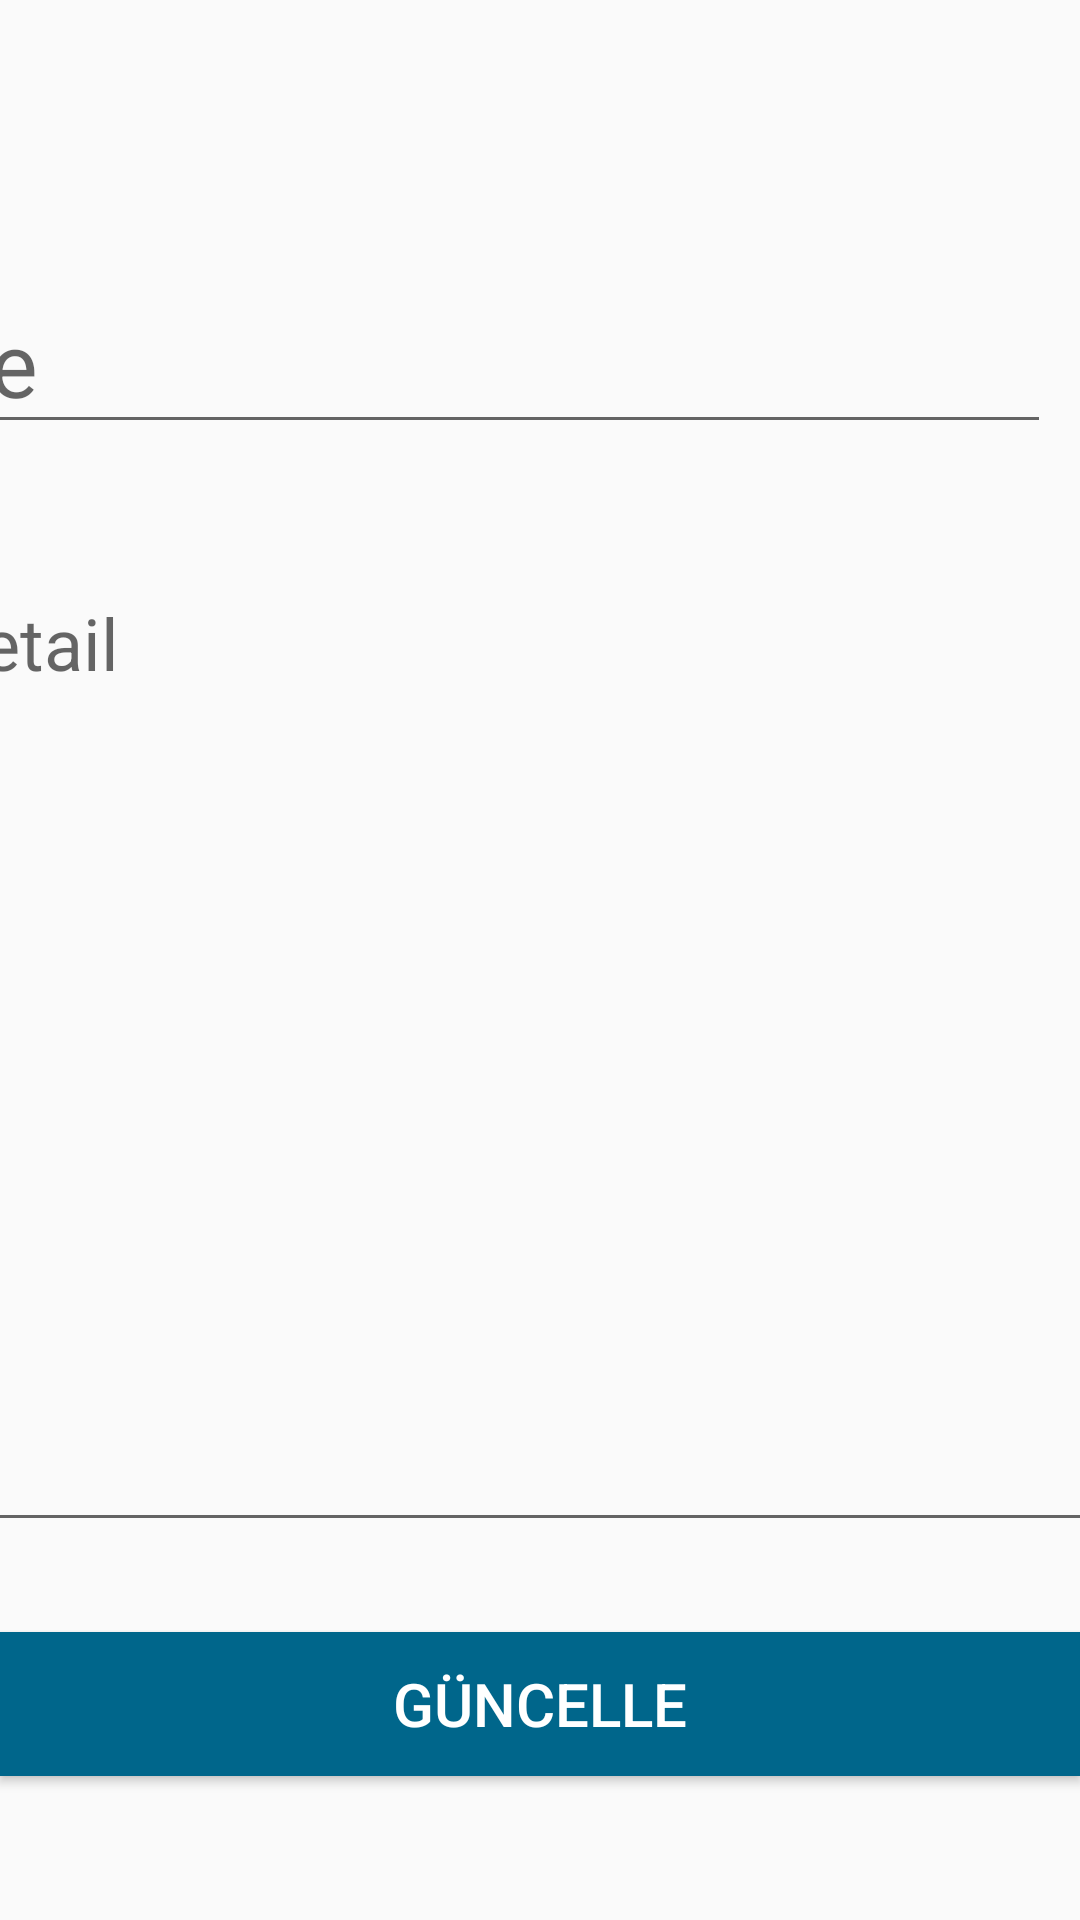

Write the Android layout XML for this screen, with the resource values it uses.
<!-- AndroidManifest.xml: application theme Theme.Mehmet_can_gunduz_hw7 -->
<!-- res/layout/activity_update_note.xml -->
<?xml version="1.0" encoding="utf-8"?>
<androidx.constraintlayout.widget.ConstraintLayout xmlns:android="http://schemas.android.com/apk/res/android"
    xmlns:app="http://schemas.android.com/apk/res-auto"
    xmlns:tools="http://schemas.android.com/tools"
    android:layout_width="match_parent"
    android:layout_height="match_parent"
    android:background="@color/cream"
    tools:context=".UpdateNote">


    <EditText
        android:id="@+id/edt_utitle"
        android:layout_width="400dp"
        android:layout_height="53dp"
        android:layout_marginStart="10dp"
        android:layout_marginTop="95dp"
        android:layout_marginEnd="10dp"
        android:ems="10"
        android:hint="Title"
        android:inputType="textPersonName"
        android:textSize="30sp"
        app:layout_constraintEnd_toEndOf="parent"
        app:layout_constraintHorizontal_bias="1.0"
        app:layout_constraintStart_toStartOf="parent"
        app:layout_constraintTop_toTopOf="parent" />

    <EditText
        android:id="@+id/edt_udetail"
        android:layout_width="405dp"
        android:layout_height="326dp"
        android:layout_marginStart="10dp"
        android:layout_marginTop="40dp"
        android:layout_marginEnd="10dp"
        android:ems="10"
        android:gravity="start|top"
        android:hint="Detail"
        android:inputType="textMultiLine"
        android:textSize="24sp"
        app:layout_constraintEnd_toEndOf="parent"
        app:layout_constraintHorizontal_bias="0.555"
        app:layout_constraintStart_toStartOf="parent"
        app:layout_constraintTop_toBottomOf="@+id/edt_utitle" />

    <Button
        android:id="@+id/btn_update"
        android:layout_width="0dp"
        android:layout_height="wrap_content"
        android:layout_marginTop="30dp"
        android:layout_marginBottom="40dp"
        android:background="@color/material_dynamic_primary40"
        android:text="@string/update"
        android:textColor="@color/white"
        android:textSize="20sp"
        app:layout_constraintBottom_toBottomOf="parent"
        app:layout_constraintEnd_toEndOf="parent"
        app:layout_constraintHorizontal_bias="0.0"
        app:layout_constraintStart_toStartOf="parent"
        app:layout_constraintTop_toBottomOf="@+id/edt_udetail"
        app:layout_constraintVertical_bias="0.0" />
</androidx.constraintlayout.widget.ConstraintLayout>
<!-- resources referenced by this layout -->
<resources>
  <string name="update">Güncelle</string>
  <style name="Theme.Mehmet_can_gunduz_hw7" parent="Theme.AppCompat.DayNight.DarkActionBar">
          
          <item name="colorPrimary">@color/purple_500</item>
          <item name="colorPrimaryVariant">@color/purple_700</item>
          <item name="colorOnPrimary">@color/white</item>
          
          <item name="colorSecondary">@color/teal_200</item>
          <item name="colorSecondaryVariant">@color/teal_700</item>
          <item name="colorOnSecondary">@color/black</item>
          
          <item name="android:statusBarColor">?attr/colorPrimaryVariant</item>
          
      </style>
  <!-- not gathered from this repository: default colours our renderer supplied (Android Studio template values) -->
  <color name="purple_500">#FF6200EE</color>
  <color name="purple_700">#FF3700B3</color>
  <color name="teal_200">#FF03DAC5</color>
  <color name="teal_700">#FF018786</color>
  <color name="black">#FF000000</color>
  <color name="white">#FFFFFFFF</color>
</resources>
